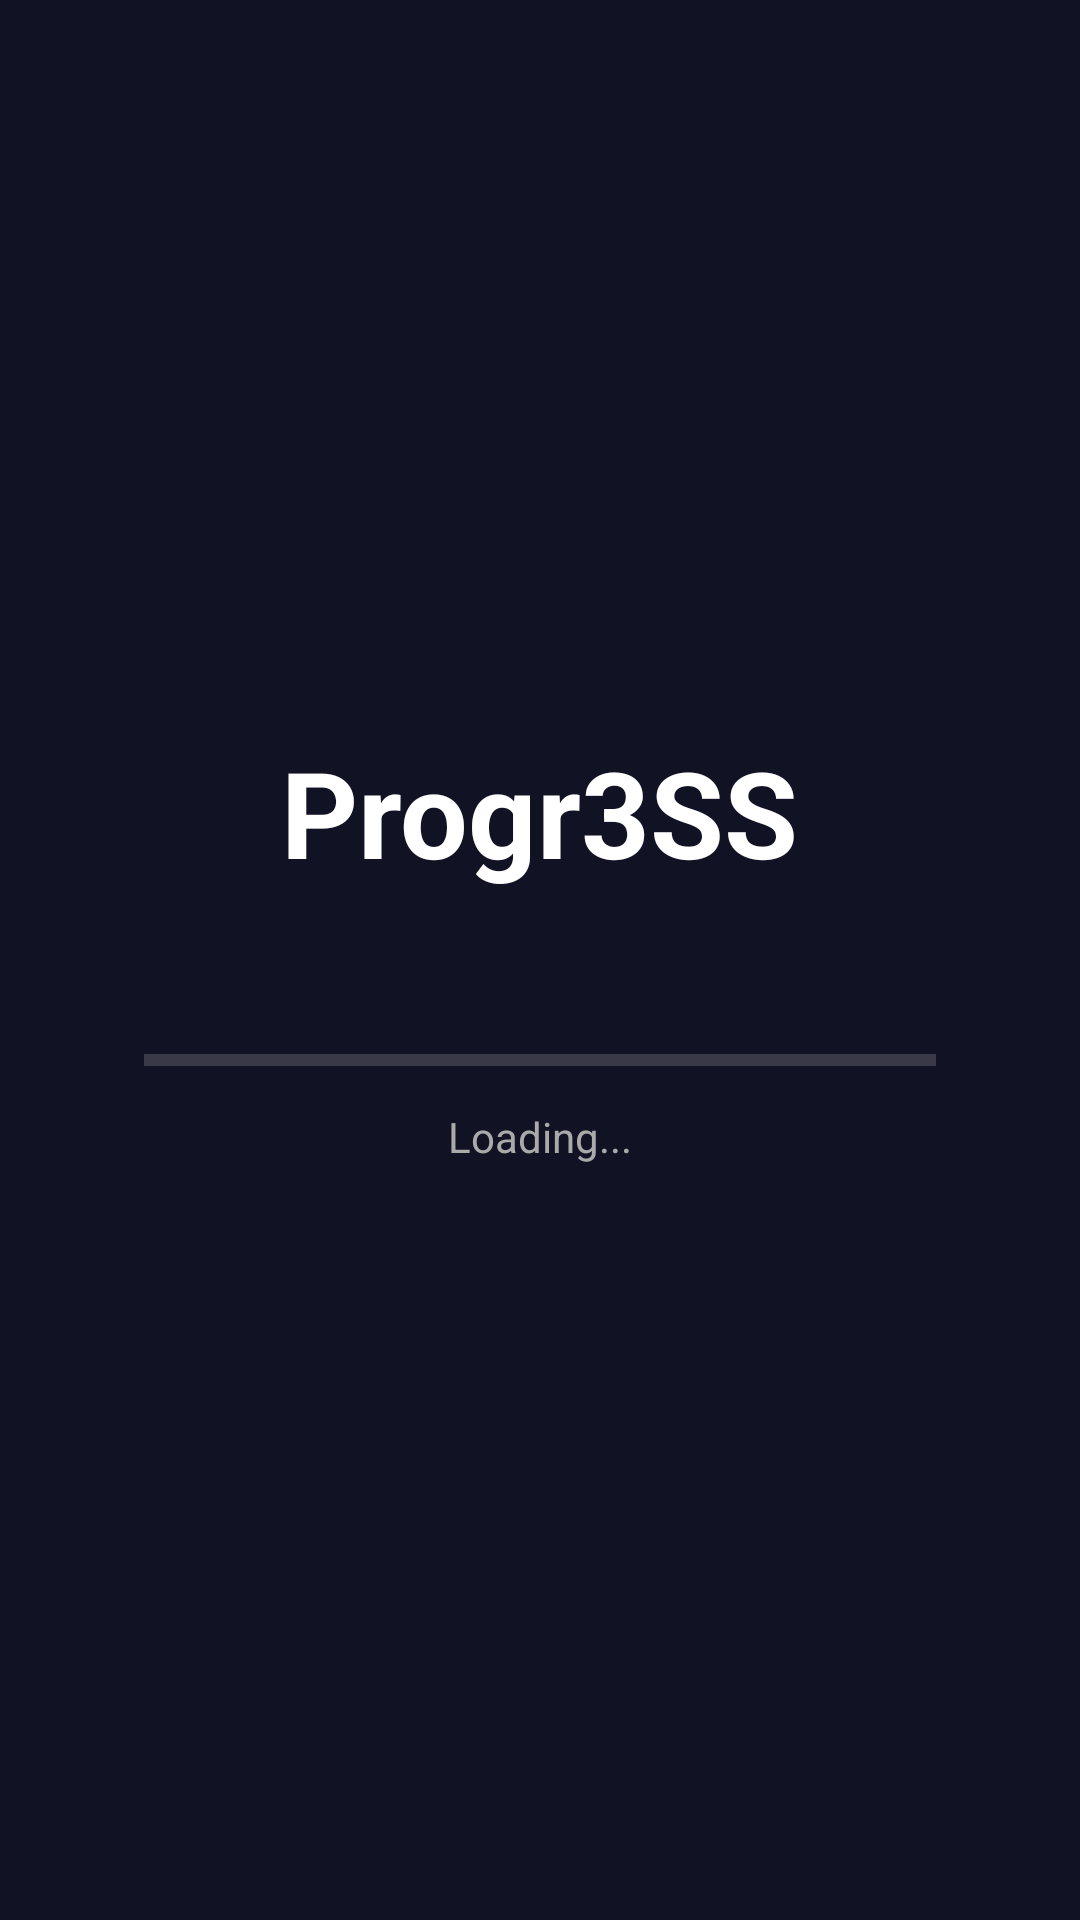

Write the Android layout XML for this screen, with the resource values it uses.
<!-- AndroidManifest.xml: activity theme Theme.Lab4.NoActionBar -->
<!-- res/layout/activity_splash.xml -->
<?xml version="1.0" encoding="utf-8"?>
<androidx.constraintlayout.widget.ConstraintLayout xmlns:android="http://schemas.android.com/apk/res/android"
    xmlns:app="http://schemas.android.com/apk/res-auto"
    xmlns:tools="http://schemas.android.com/tools"
    android:layout_width="match_parent"
    android:layout_height="match_parent"
    android:background="@color/dark_blue_bg"
    tools:context=".SplashActivity">

    <com.google.android.material.card.MaterialCardView
        android:id="@+id/logoContainer"
        android:layout_width="wrap_content"
        android:layout_height="wrap_content"
        app:cardCornerRadius="28dp"
        app:cardElevation="0dp"
        app:strokeWidth="0dp"
        app:cardBackgroundColor="@android:color/transparent"
        app:layout_constraintBottom_toTopOf="@+id/titleTextView"
        app:layout_constraintEnd_toEndOf="parent"
        app:layout_constraintStart_toStartOf="parent"
        app:layout_constraintTop_toTopOf="parent"
        app:layout_constraintVertical_chainStyle="packed"
        android:layout_marginTop="100dp"
        android:layout_marginBottom="24dp">

        <ImageView
            android:id="@+id/logo"
            android:layout_width="120dp"
            android:layout_height="120dp"
            android:src="@drawable/icon"
            android:scaleType="centerCrop" />

    </com.google.android.material.card.MaterialCardView>

    <TextView
        android:id="@+id/titleTextView"
        android:layout_width="wrap_content"
        android:layout_height="wrap_content"
        android:text="Progr3SS"
        android:textSize="40sp"
        android:textStyle="bold"
        android:textColor="@android:color/white"
        app:layout_constraintBottom_toTopOf="@+id/progressBar"
        app:layout_constraintEnd_toEndOf="parent"
        app:layout_constraintStart_toStartOf="parent"
        app:layout_constraintTop_toBottomOf="@+id/logoContainer"
        android:layout_marginBottom="48dp" />

    <ProgressBar
        android:id="@+id/progressBar"
        style="?android:attr/progressBarStyleHorizontal"
        android:layout_width="0dp"
        android:layout_height="wrap_content"
        android:layout_marginStart="48dp"
        android:layout_marginEnd="48dp"
        android:progressTint="#03a9fc"
        android:progress="0"
        android:max="100"
        app:layout_constraintBottom_toTopOf="@+id/loadingStatusTextView"
        app:layout_constraintEnd_toEndOf="parent"
        app:layout_constraintStart_toStartOf="parent"
        app:layout_constraintTop_toBottomOf="@+id/titleTextView" />

    <TextView
        android:id="@+id/loadingStatusTextView"
        android:layout_width="wrap_content"
        android:layout_height="wrap_content"
        android:text="Loading..."
        android:textColor="@android:color/darker_gray"
        android:textSize="14sp"
        app:layout_constraintTop_toBottomOf="@+id/progressBar"
        app:layout_constraintEnd_toEndOf="parent"
        app:layout_constraintStart_toStartOf="parent"
        android:layout_marginTop="8dp" />

</androidx.constraintlayout.widget.ConstraintLayout>
<!-- resources referenced by this layout -->
<resources>
  <color name="dark_blue_bg">#121225</color>
  <!-- drawable icon: webp bitmap (mipmap-hdpi, 3738 bytes) -->
  <style name="Theme.Lab4.NoActionBar" parent="Theme.Lab4">
          <item name="windowActionBar">false</item>
          <item name="windowNoTitle">true</item>
      </style>
  <style name="Theme.Lab4" parent="Theme.MaterialComponents.DayNight.NoActionBar">
          
          <item name="colorPrimary">@color/purple_500</item>
          <item name="colorPrimaryVariant">@color/purple_700</item>
          <item name="colorOnPrimary">@color/white</item>
          
          <item name="colorSecondary">@color/teal_200</item>
          <item name="colorSecondaryVariant">@color/teal_700</item>
          <item name="colorOnSecondary">@color/black</item>
          
          <item name="android:statusBarColor">@color/dark_blue_bg</item>
          
          <item name="android:windowBackground">@color/dark_blue_bg</item>
          
          <item name="android:textColor">@color/white</item>
          <item name="android:textColorPrimary">@color/white</item>
          <item name="android:textColorSecondary">@android:color/darker_gray</item>
          
      </style>
  <color name="purple_500">#03a9fc</color>
  <color name="purple_700">#03a9fc</color>
  <color name="white">#FFFFFFFF</color>
  <color name="teal_200">#FF03DAC5</color>
  <color name="teal_700">#FF018786</color>
  <color name="black">#FF000000</color>
</resources>
